Image classification data set "Data2" (finn-williams/cachedetector on GitHub). Class labels (2): cache, no cache.

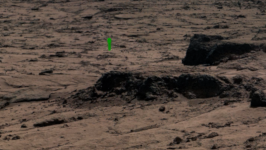
Label: cache

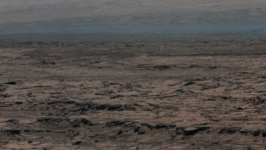
Label: no cache

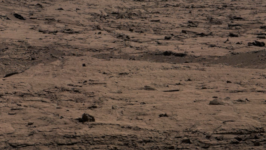
Label: no cache

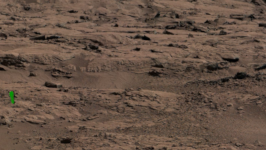
Label: cache

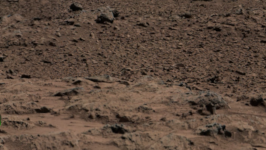
Label: cache

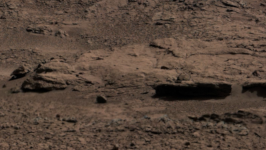
Label: no cache
